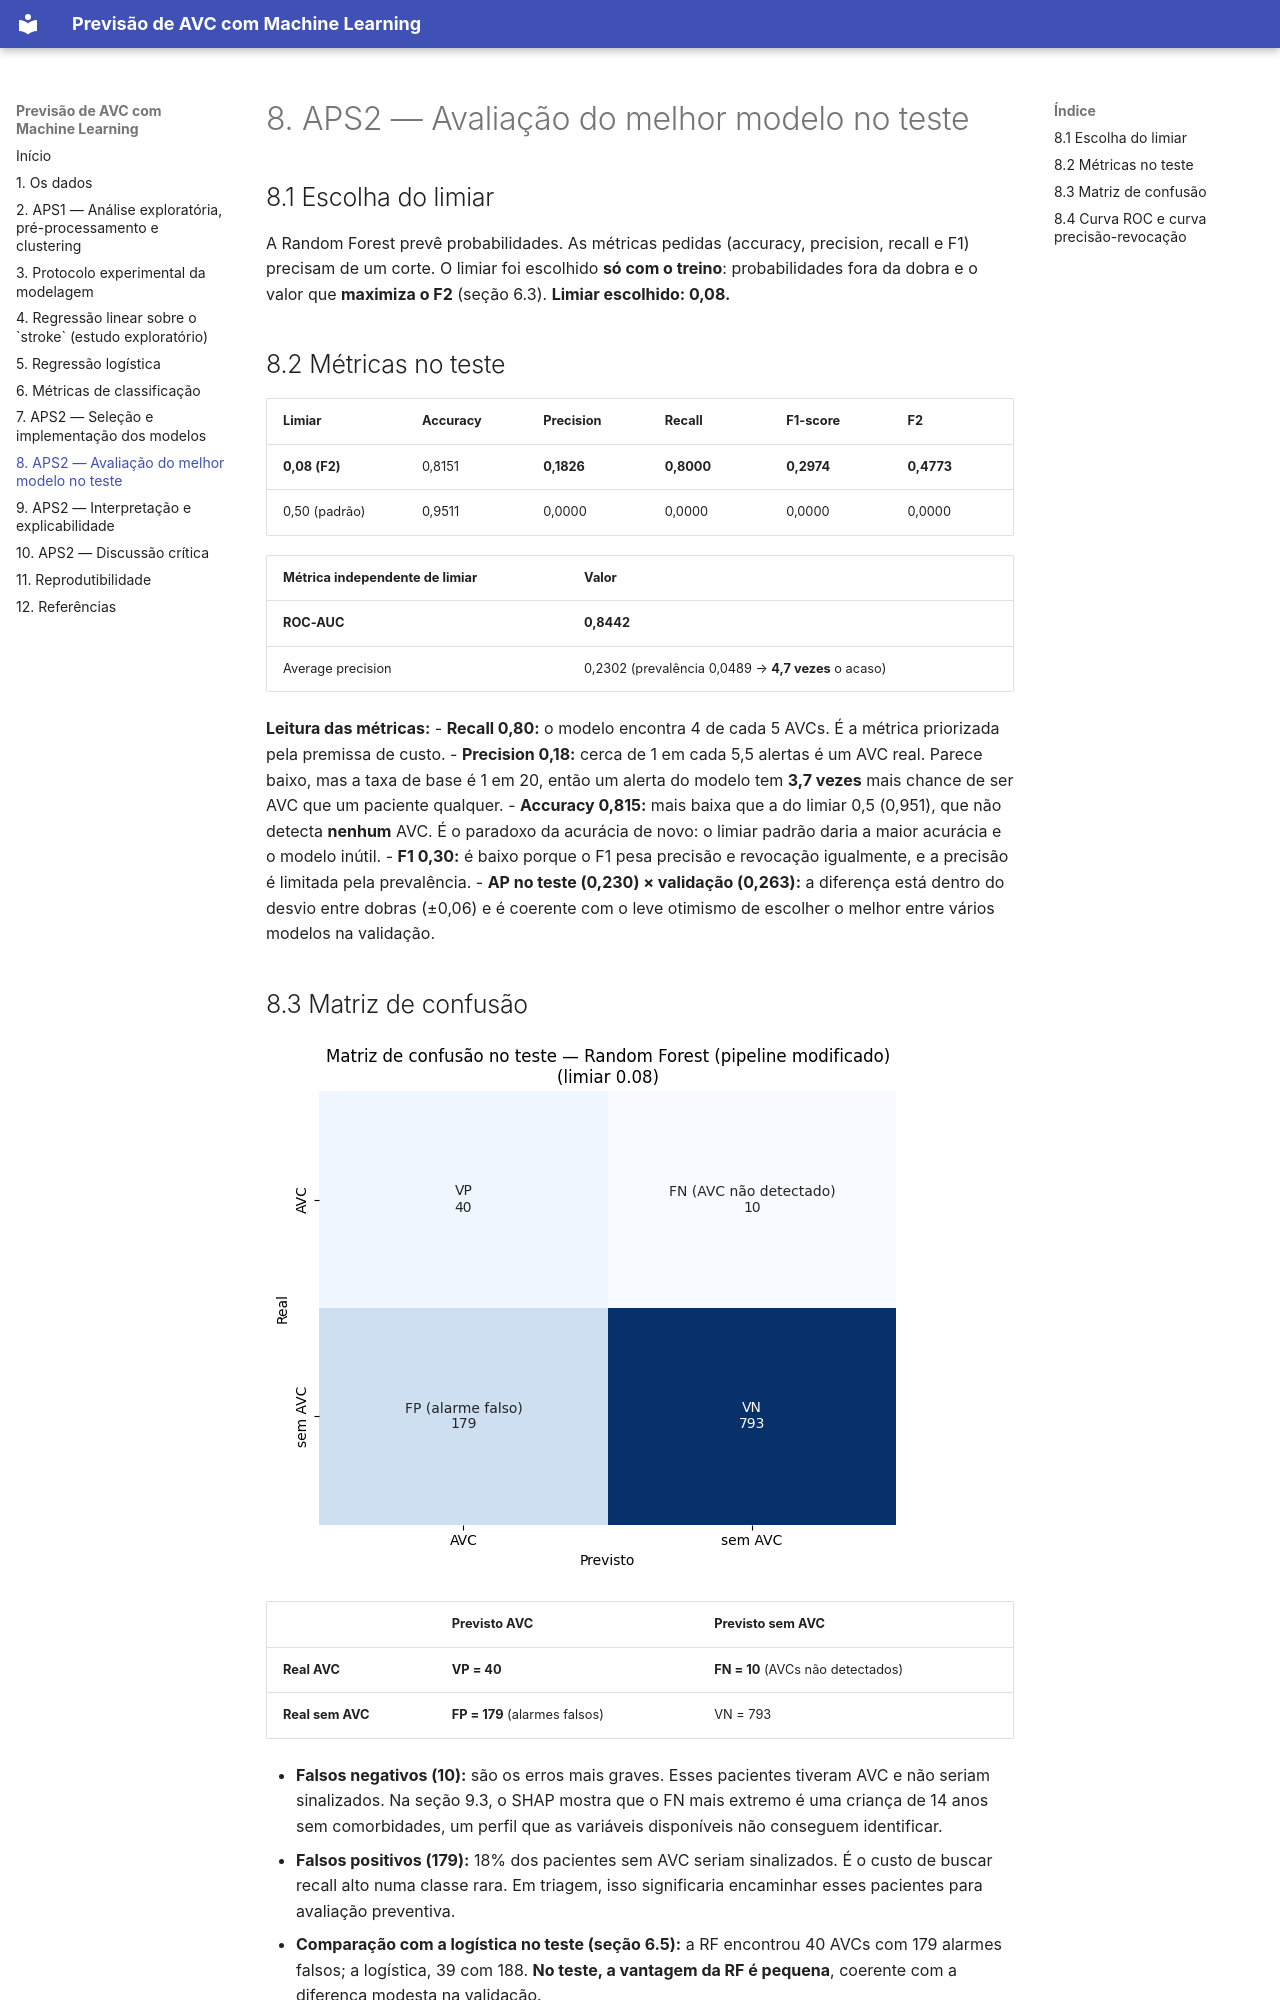

repository: Adrielle720/projeto-ML- · page: avaliacao-teste/index.html · generator: mkdocs

# 8. APS2 — Avaliação do melhor modelo no teste

## 8.1 Escolha do limiar

A Random Forest prevê probabilidades. As métricas pedidas (accuracy, precision, recall e F1) precisam de um corte. O limiar foi escolhido **só com o treino**: probabilidades fora da dobra e o valor que **maximiza o F2** (seção 6.3). **Limiar escolhido: 0,08.**

## 8.2 Métricas no teste

| Limiar | Accuracy | Precision | Recall | F1-score | F2 |
|---|---|---|---|---|---|
| **0,08 (F2)** | 0,8151 | **0,1826** | **0,8000** | **0,2974** | **0,4773** |
| 0,50 (padrão) | 0,9511 | 0,0000 | 0,0000 | 0,0000 | 0,0000 |

| Métrica independente de limiar | Valor |
|---|---|
| **ROC-AUC** | **0,8442** |
| Average precision | 0,2302 (prevalência 0,0489 → **4,7 vezes** o acaso) |

**Leitura das métricas:**
- **Recall 0,80:** o modelo encontra 4 de cada 5 AVCs. É a métrica priorizada pela premissa de custo.
- **Precision 0,18:** cerca de 1 em cada 5,5 alertas é um AVC real. Parece baixo, mas a taxa de base é 1 em 20, então um alerta do modelo tem **3,7 vezes** mais chance de ser AVC que um paciente qualquer.
- **Accuracy 0,815:** mais baixa que a do limiar 0,5 (0,951), que não detecta **nenhum** AVC. É o paradoxo da acurácia de novo: o limiar padrão daria a maior acurácia e o modelo inútil.
- **F1 0,30:** é baixo porque o F1 pesa precisão e revocação igualmente, e a precisão é limitada pela prevalência.
- **AP no teste (0,230) × validação (0,263):** a diferença está dentro do desvio entre dobras (±0,06) e é coerente com o leve otimismo de escolher o melhor entre vários modelos na validação.
